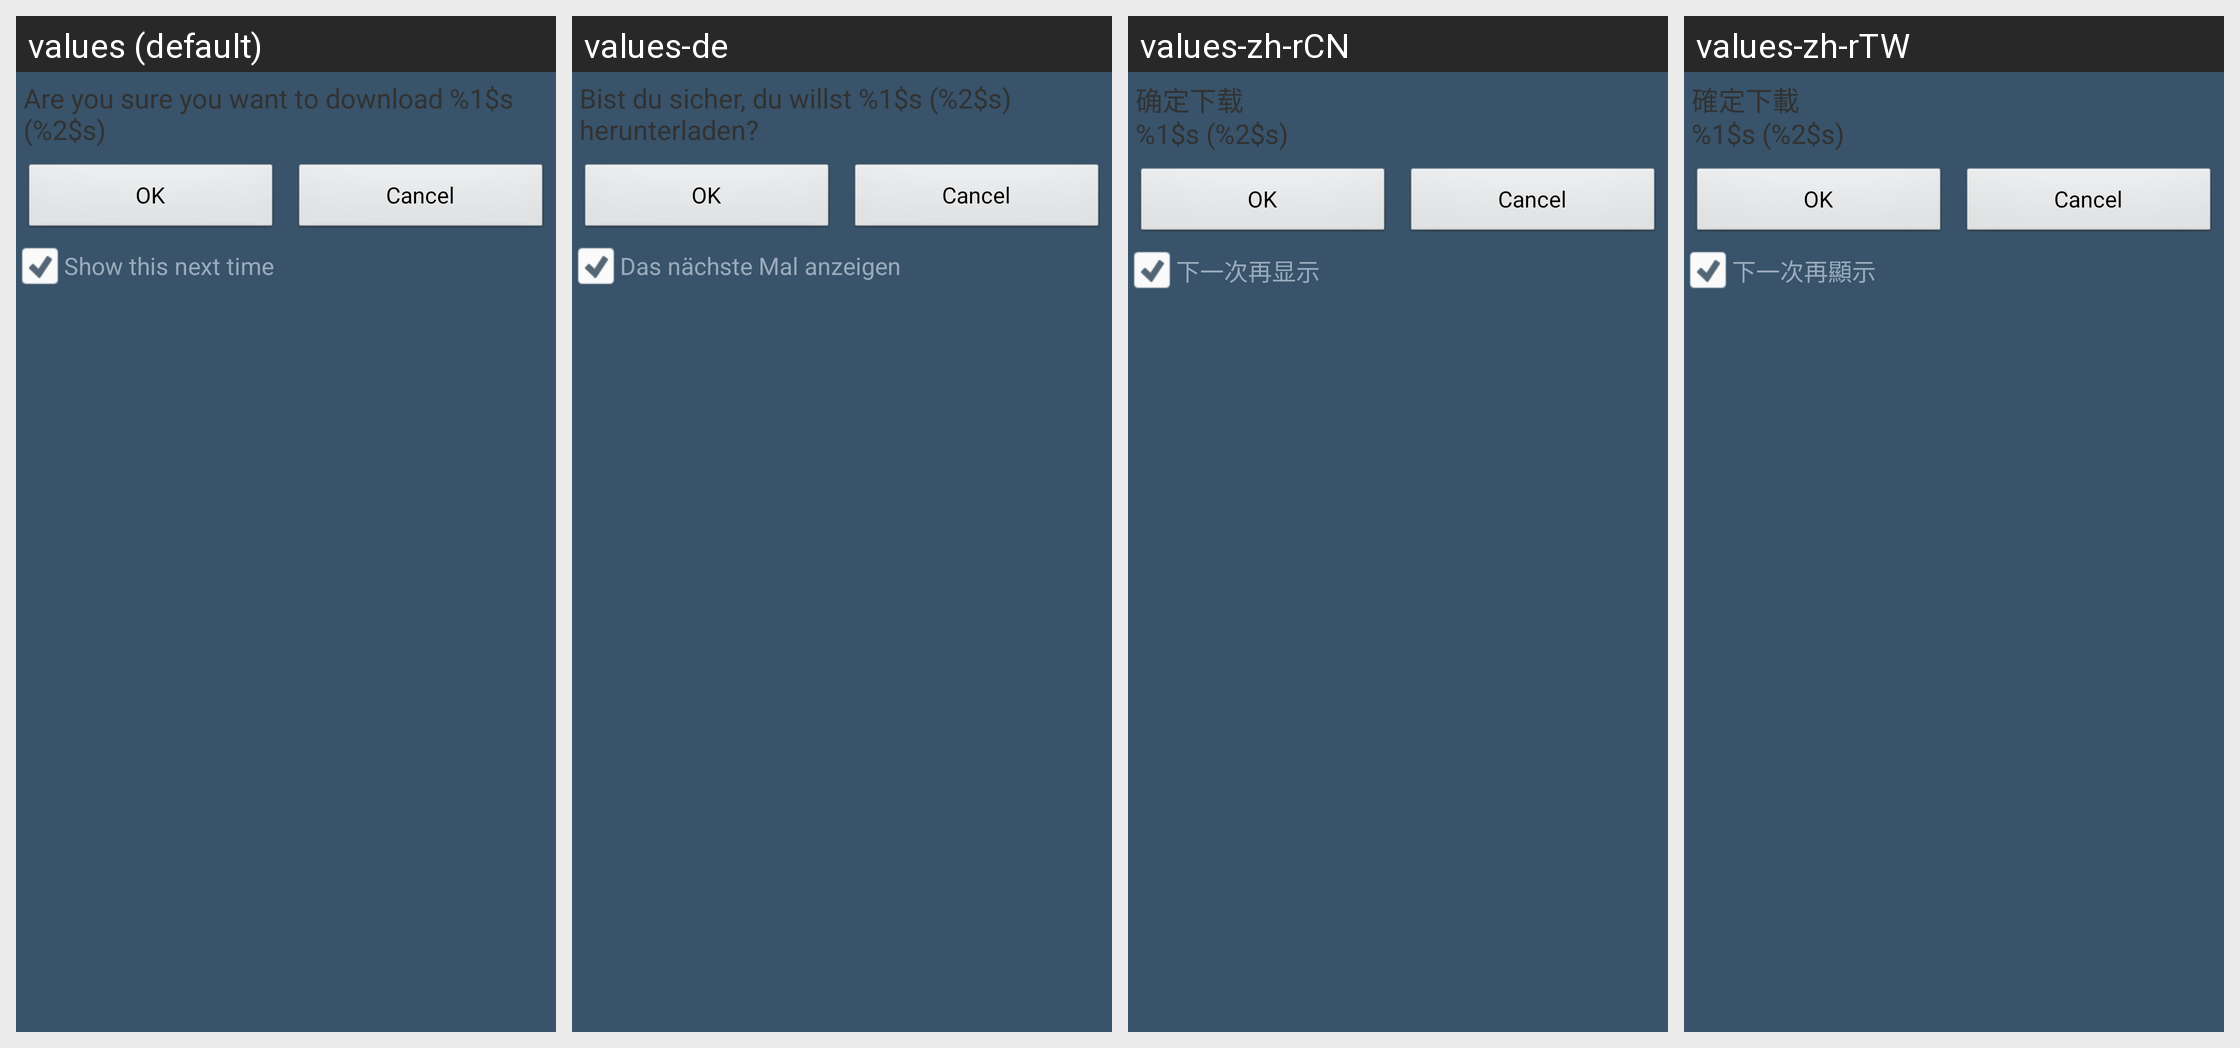

This grid shows one Android layout under several languages. Give, for every string resource on the screen, its name, the default text and each shown locale's text.
Android screen res/layout/dialog_new_transfer.xml rendered under 4 locales, left to right: values (default), values-de, values-zh-rCN, values-zh-rTW. Device: Nexus 5 (rendered at 1080×1920; each locale shown at half size, 540×960, under a caption strip naming it); theme Theme.FrostWire.
Other locales in the repository, not shown: values-pl, values-pt, values-ru.
Strings drawn on this screen, with the default value and each locale's value (text and hints the layout hard-codes, and strings that could not be matched under every locale, appear in the picture but are not listed):

dialog_new_transfer_text_text
  values: Are you sure you want to download %1$s (%2$s)
  values-de: Bist du sicher, du willst %1$s (%2$s) herunterladen?
  values-zh-rCN: 确定下载
      %1$s (%2$s)
  values-zh-rTW: 確定下載
      %1$s (%2$s)

dialog_new_transfer_check_text
  values: Show this next time
  values-de: Das nächste Mal anzeigen
  values-zh-rCN: 下一次再显示
  values-zh-rTW: 下一次再顯示
